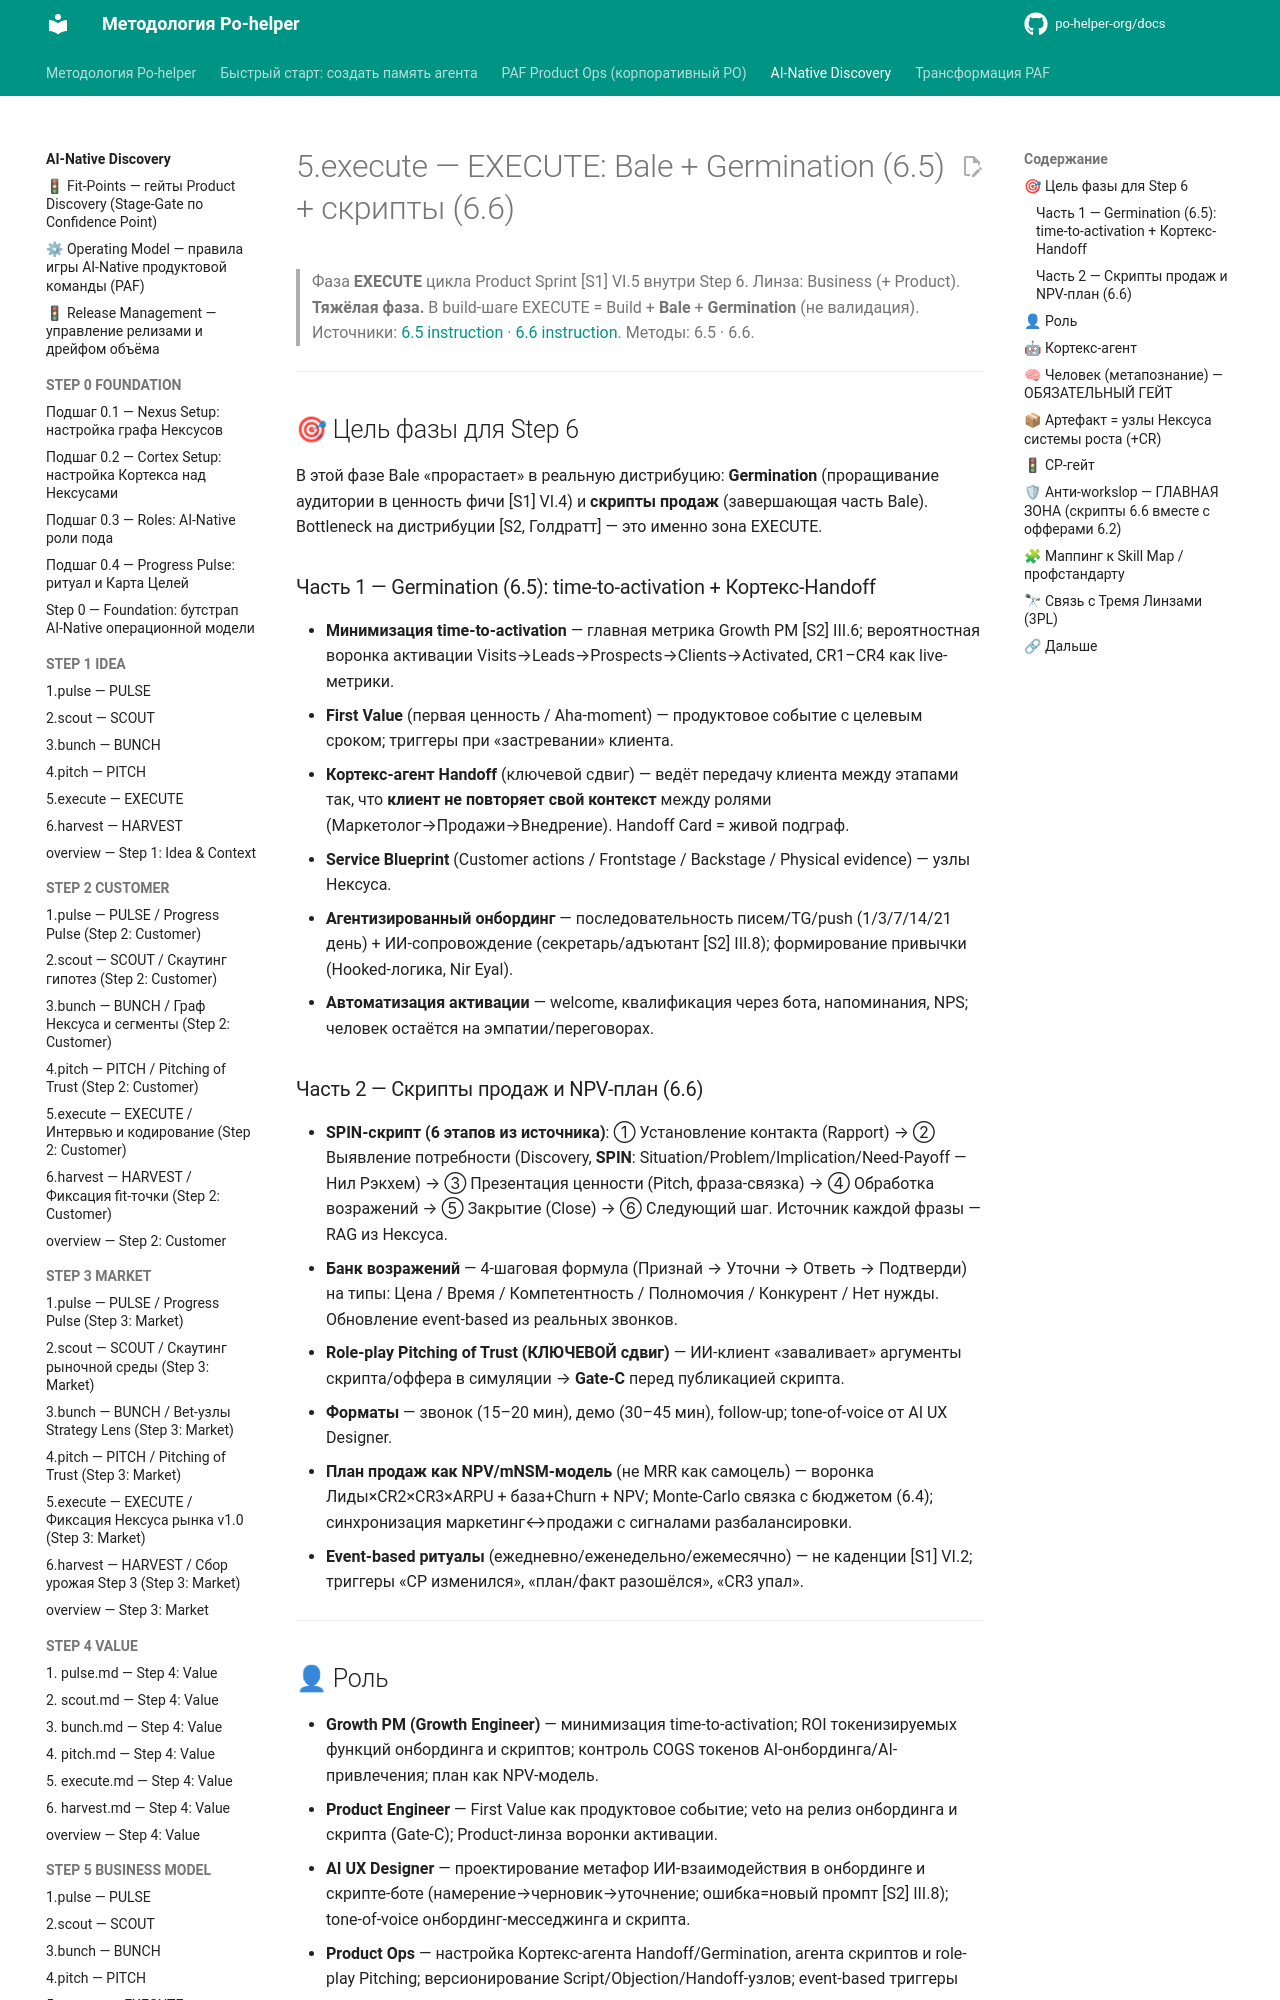

repository: po-helper-org/docs · page: ai-processes/STEP-6-GO-TO-MARKET/5.execute/index.html · generator: mkdocs

---
nexus: growth
node_id: aip-6-execute
node_type: sprint-phase
paf_step: 6
sprint_phase: execute
kind: normative
owner: Growth Engineer
confidence: 1.0
sources: ["[S1]", "[S2]", "[S3]", "[S4]", "RB-STEP-6"]
updated: 2026-06-20
ttl_days: 365
ripeness: fresh
tags: []
---

# 5.execute — EXECUTE: Bale + Germination (6.5) + скрипты (6.6)

> Фаза **EXECUTE** цикла Product Sprint [S1] VI.5 внутри Step 6. Линза: Business (+ Product). **Тяжёлая фаза.** В build-шаге EXECUTE = Build + **Bale** + **Germination** (не валидация). Источники: [6.5 instruction](../../ai-transformation/RB-STEP-6-GO-TO-MARKET-STRATEGY/6.5-instruction.md) · [6.6 instruction](../../ai-transformation/RB-STEP-6-GO-TO-MARKET-STRATEGY/6.6-instruction.md). Методы: 6.5 · 6.6.

---

## 🎯 Цель фазы для Step 6

В этой фазе Bale «прорастает» в реальную дистрибуцию: **Germination** (проращивание аудитории в ценность фичи [S1] VI.4) и **скрипты продаж** (завершающая часть Bale). Bottleneck на дистрибуции [S2, Голдратт] — это именно зона EXECUTE.

### Часть 1 — Germination (6.5): time-to-activation + Кортекс-Handoff
- **Минимизация time-to-activation** — главная метрика Growth PM [S2] III.6; вероятностная воронка активации Visits→Leads→Prospects→Clients→Activated, CR1–CR4 как live-метрики.
- **First Value** (первая ценность / Aha-moment) — продуктовое событие с целевым сроком; триггеры при «застревании» клиента.
- **Кортекс-агент Handoff** (ключевой сдвиг) — ведёт передачу клиента между этапами так, что **клиент не повторяет свой контекст** между ролями (Маркетолог→Продажи→Внедрение). Handoff Card = живой подграф.
- **Service Blueprint** (Customer actions / Frontstage / Backstage / Physical evidence) — узлы Нексуса.
- **Агентизированный онбординг** — последовательность писем/TG/push (1/3/7/14/21 день) + ИИ-сопровождение (секретарь/адъютант [S2] III.8); формирование привычки (Hooked-логика, Nir Eyal).
- **Автоматизация активации** — welcome, квалификация через бота, напоминания, NPS; человек остаётся на эмпатии/переговорах.

### Часть 2 — Скрипты продаж и NPV-план (6.6)
- **SPIN-скрипт (6 этапов из источника)**: ① Установление контакта (Rapport) → ② Выявление потребности (Discovery, **SPIN**: Situation/Problem/Implication/Need-Payoff — Нил Рэкхем) → ③ Презентация ценности (Pitch, фраза-связка) → ④ Обработка возражений → ⑤ Закрытие (Close) → ⑥ Следующий шаг. Источник каждой фразы — RAG из Нексуса.
- **Банк возражений** — 4-шаговая формула (Признай → Уточни → Ответь → Подтверди) на типы: Цена / Время / Компетентность / Полномочия / Конкурент / Нет нужды. Обновление event-based из реальных звонков.
- **Role-play Pitching of Trust (КЛЮЧЕВОЙ сдвиг)** — ИИ-клиент «заваливает» аргументы скрипта/оффера в симуляции → **Gate-C** перед публикацией скрипта.
- **Форматы** — звонок (15–20 мин), демо (30–45 мин), follow-up; tone-of-voice от AI UX Designer.
- **План продаж как NPV/mNSM-модель** (не MRR как самоцель) — воронка Лиды×CR2×CR3×ARPU + база+Churn + NPV; Monte-Carlo связка с бюджетом (6.4); синхронизация маркетинг↔продажи с сигналами разбалансировки.
- **Event-based ритуалы** (ежедневно/еженедельно/ежемесячно) — не каденции [S1] VI.2; триггеры «CP изменился», «план/факт разошёлся», «CR3 упал».

---
